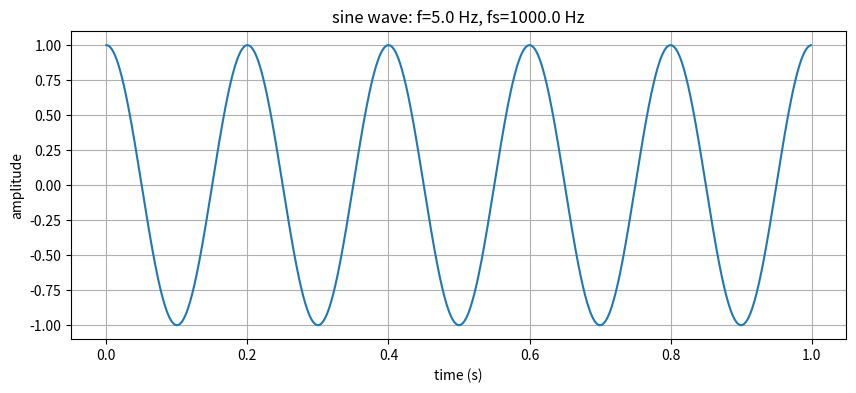

Write Python code to recreate this figure.
# /usr/bin python
import matplotlib.pyplot as plt
import numpy as np


def make_sine(f, fs, duration, amp=1.0, phase=np.pi / 2):
    n = np.arange(int(fs * duration))
    t = n / fs  # vectorization
    x = amp * np.sin(2 * np.pi * f * t + phase)  # amplitude
    return t, x


if __name__ == "__main__":
    f = 5.0
    fs = 1000.0
    duration = 1.0

    t, x = make_sine(f, fs, duration)

    # If the condition is not met, throw an error and stop immediately.
    assert len(x) == int(fs * duration)

    print("N (sample size)\t\t  =", len(x))
    print("normalized frequency f/fs =", f / fs)
    print("samples per cycle fs/f    =", fs / f)

    plt.figure(figsize=(10, 4))
    plt.plot(t, x)
    plt.xlabel("time (s)")
    plt.ylabel("amplitude")
    plt.title(f"sine wave: f={f} Hz, fs={fs} Hz")
    plt.grid(True)
    plt.savefig("d01_sine.png", dpi=120)
    print("saved to d01_sine.png")
